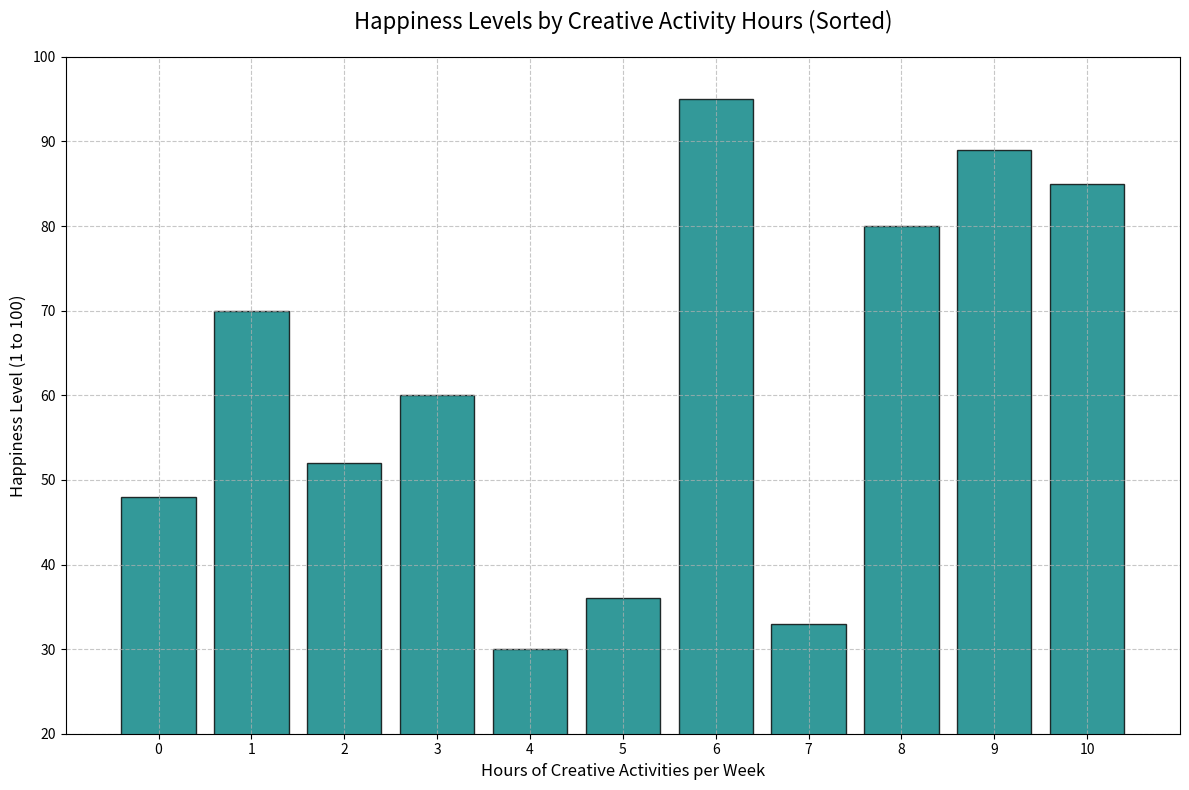

The matplotlib source for this figure:
import matplotlib.pyplot as plt
import numpy as np

# Extended dataset: Hours of creative and social activities per week
creative_hours = np.array([0, 1, 2, 3, 4, 5, 6, 7, 8, 9, 10])
happiness_levels = np.array([48, 70, 52, 60, 30, 36, 95, 33, 80, 89, 85])

# Sort the data by happiness levels
sorted_indices = np.argsort(happiness_levels)
sorted_creative_hours = creative_hours[sorted_indices]
sorted_happiness_levels = happiness_levels[sorted_indices]

# Plotting sorted bar chart
fig, ax = plt.subplots(figsize=(12, 8))
ax.bar(sorted_creative_hours, sorted_happiness_levels, color='teal', edgecolor='k', alpha=0.8)

ax.set_title("Happiness Levels by Creative Activity Hours (Sorted)", fontsize=16, pad=20)
ax.set_xlabel("Hours of Creative Activities per Week", fontsize=12)
ax.set_ylabel("Happiness Level (1 to 100)", fontsize=12)
ax.set_xticks(np.arange(0, 11, 1))
ax.set_yticks(np.arange(20, 101, 10))
ax.grid(True, linestyle='--', alpha=0.7)
ax.set_xlim(min(creative_hours) - 1, max(creative_hours) + 1)
ax.set_ylim(20, 100)

fig.tight_layout()
plt.show()
